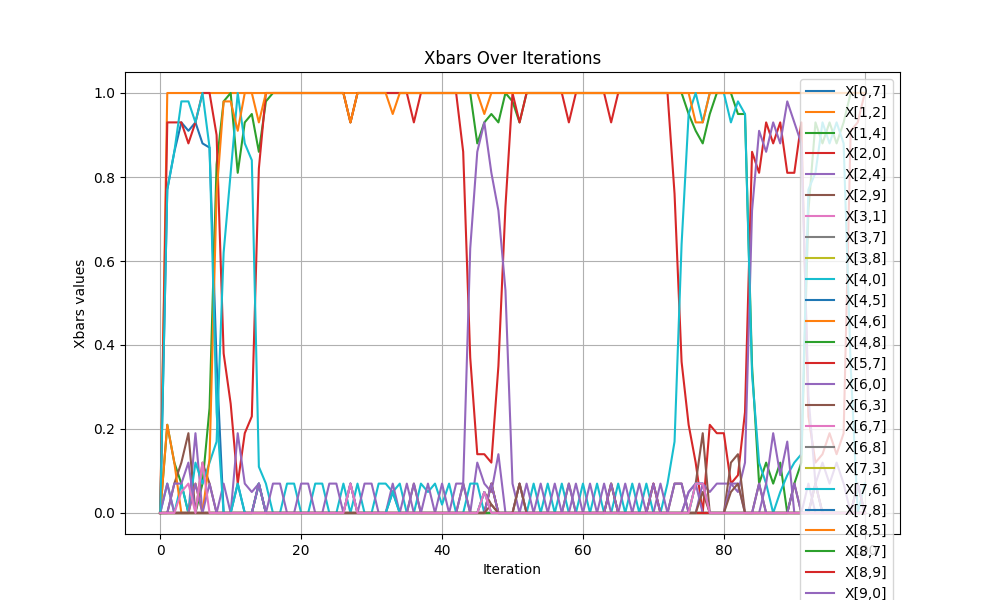

The table this chart was drawn from, first rows:
iteration, x[0,7], x[1,2], x[1,4], x[2,0], x[2,4], x[2,9], x[3,1], x[3,7], x[3,8], x[4,0], x[4,5], x[4,6], x[4,8], x[5,7], x[6,0], x[6,3], x[6,7], x[6,8], x[7,3], x[7,6], x[7,8], x[8,5], x[8,7]
0, 0.0, 0.0, 0.0, 0.0, 0.0, 0.0, 0.0, 0.0, 0.0, 0.0, 0.0, 0.0, 0.0, 0.0, 0.0, 0.0, 0.0, 0.0, 0.0, 0.0, 0.0, 0.0, 0.0
1, 0.77, 1, 0.21, 0.93, 0.0, 0.0, 0.0, 0.0, 0.0, 0.07, 0.0, 0.21, 0.0, 0.0, 0.07, 0.0, 0.0, 0.0, 0.0, 0.77, 0.0, 0.0, 0.0
2, 0.86, 1, 0.12, 0.93, 0.0, 0.07, 0.0, 0.0, 0.0, 0.0, 0.0, 0.12, 0.0, 0.0, 0.0, 0.0, 0.0, 0.0, 0.0, 0.86, 0.0, 0.0, 0.0
3, 0.93, 1, 0.07, 0.93, 0.0, 0.12, 0.0, 0.0, 0.0, 0.07, 0.0, 0.0, 0.0, 0.0, 0.0, 0.0, 0.0, 0.0, 0.0, 0.98, 0.0, 0.0, 0.0
4, 0.91, 1, 0.0, 0.88, 0.0, 0.19, 0.0, 0.0, 0.0, 0.0, 0.0, 0.0, 0.0, 0.0, 0.0, 0.0, 0.0, 0.0, 0.0, 0.98, 0.0, 0.0, 0.0
5, 0.93, 1, 0.0, 0.93, 0.19, 0.0, 0.0, 0.0, 0.0, 0.12, 0.0, 0.07, 0.0, 0.0, 0.07, 0.0, 0.0, 0.0, 0.0, 0.93, 0.0, 0.0, 0.0
6, 0.88, 1, 0.07, 1, 0.0, 0.12, 0.0, 0.0, 0.0, 0.07, 0.0, 0.0, 0.0, 0.0, 0.0, 0.0, 0.0, 0.0, 0.0, 1, 0.0, 0.0, 0.0
7, 0.87, 1, 0.25, 1, 0.0, 0.07, 0.0, 0.0, 0.0, 0.12, 0.0, 0.13, 0.0, 0.0, 0.0, 0.0, 0.0, 0.0, 0.0, 0.87, 0.0, 0.0, 0.0
8, 0.36, 1, 0.83, 0.9, 0.0, 0.0, 0.0, 0.0, 0.0, 0.17, 0.0, 0.76, 0.0, 0.0, 0.0, 0.0, 0.0, 0.0, 0.0, 0.24, 0.0, 0.0, 0.0
9, 0.0, 1, 0.98, 0.38, 0.0, 0.0, 0.0, 0.0, 0.0, 0.62, 0.0, 0.98, 0.0, 0.0, 0.07, 0.0, 0.0, 0.0, 0.0, 0.0, 0.0, 0.0, 0.0
10, 0.0, 1, 1, 0.26, 0.0, 0.0, 0.0, 0.0, 0.0, 0.81, 0.0, 0.98, 0.0, 0.0, 0.0, 0.0, 0.0, 0.0, 0.0, 0.0, 0.0, 0.0, 0.0
11, 0.07, 1, 0.81, 0.07, 0.19, 0.0, 0.0, 0.0, 0.0, 1, 0.0, 0.91, 0.0, 0.0, 0.0, 0.0, 0.0, 0.0, 0.0, 0.07, 0.0, 0.0, 0.0
12, 0.0, 1, 0.93, 0.19, 0.07, 0.0, 0.0, 0.0, 0.0, 0.88, 0.0, 1, 0.0, 0.0, 0.0, 0.0, 0.0, 0.0, 0.0, 0.0, 0.0, 0.0, 0.0
13, 0.0, 1, 0.95, 0.23, 0.05, 0.0, 0.0, 0.0, 0.0, 0.84, 0.0, 1, 0.0, 0.0, 0.0, 0.0, 0.0, 0.0, 0.0, 0.0, 0.0, 0.0, 0.0
14, 0.07, 1, 0.86, 0.82, 0.07, 0.07, 0.0, 0.0, 0.0, 0.11, 0.0, 0.93, 0.0, 0.0, 0.0, 0.0, 0.0, 0.0, 0.0, 0.07, 0.0, 0.0, 0.0
15, 0.0, 1, 0.98, 1, 0.0, 0.0, 0.0, 0.0, 0.0, 0.07, 0.0, 1, 0.0, 0.0, 0.0, 0.0, 0.0, 0.0, 0.0, 0.0, 0.0, 0.0, 0.0
16, 0.0, 1, 1, 1, 0.0, 0.0, 0.0, 0.0, 0.0, 0.0, 0.0, 1, 0.0, 0.0, 0.07, 0.0, 0.0, 0.0, 0.0, 0.0, 0.0, 0.0, 0.0
17, 0.0, 1, 1, 1, 0.0, 0.0, 0.0, 0.0, 0.0, 0.0, 0.0, 1, 0.0, 0.0, 0.07, 0.0, 0.0, 0.0, 0.0, 0.0, 0.0, 0.0, 0.0
18, 0.0, 1, 1, 1, 0.0, 0.0, 0.0, 0.0, 0.0, 0.07, 0.0, 1, 0.0, 0.0, 0.0, 0.0, 0.0, 0.0, 0.0, 0.0, 0.0, 0.0, 0.0
19, 0.0, 1, 1, 1, 0.0, 0.0, 0.0, 0.0, 0.0, 0.07, 0.0, 1, 0.0, 0.0, 0.0, 0.0, 0.0, 0.0, 0.0, 0.0, 0.0, 0.0, 0.0
20, 0.0, 1, 1, 1, 0.0, 0.0, 0.0, 0.0, 0.0, 0.0, 0.0, 1, 0.0, 0.0, 0.07, 0.0, 0.0, 0.0, 0.0, 0.0, 0.0, 0.0, 0.0
21, 0.0, 1, 1, 1, 0.0, 0.0, 0.0, 0.0, 0.0, 0.0, 0.0, 1, 0.0, 0.0, 0.07, 0.0, 0.0, 0.0, 0.0, 0.0, 0.0, 0.0, 0.0
22, 0.0, 1, 1, 1, 0.0, 0.0, 0.0, 0.0, 0.0, 0.07, 0.0, 1, 0.0, 0.0, 0.0, 0.0, 0.0, 0.0, 0.0, 0.0, 0.0, 0.0, 0.0
23, 0.0, 1, 1, 1, 0.0, 0.0, 0.0, 0.0, 0.0, 0.07, 0.0, 1, 0.0, 0.0, 0.0, 0.0, 0.0, 0.0, 0.0, 0.0, 0.0, 0.0, 0.0
24, 0.0, 1, 1, 1, 0.0, 0.0, 0.0, 0.0, 0.0, 0.0, 0.0, 1, 0.0, 0.0, 0.07, 0.0, 0.0, 0.0, 0.0, 0.0, 0.0, 0.0, 0.0
25, 0.0, 1, 1, 1, 0.0, 0.0, 0.0, 0.0, 0.0, 0.0, 0.0, 1, 0.0, 0.0, 0.07, 0.0, 0.0, 0.0, 0.0, 0.0, 0.0, 0.0, 0.0
26, 0.0, 1, 1, 1, 0.0, 0.0, 0.0, 0.0, 0.0, 0.07, 0.0, 1, 0.0, 0.0, 0.0, 0.0, 0.0, 0.0, 0.0, 0.0, 0.0, 0.0, 0.0
27, 0.0, 1, 0.93, 0.93, 0.0, 0.07, 0.0, 0.0, 0.0, 0.0, 0.0, 0.93, 0.0, 0.0, 0.0, 0.0, 0.0, 0.0, 0.0, 0.07, 0.0, 0.0, 0.0
28, 0.0, 1, 1, 1, 0.0, 0.0, 0.0, 0.0, 0.0, 0.07, 0.0, 1, 0.0, 0.0, 0.0, 0.0, 0.0, 0.0, 0.0, 0.0, 0.0, 0.0, 0.0
29, 0.0, 1, 1, 1, 0.0, 0.0, 0.0, 0.0, 0.0, 0.0, 0.0, 1, 0.0, 0.0, 0.07, 0.0, 0.0, 0.0, 0.0, 0.0, 0.0, 0.0, 0.0
30, 0.0, 1, 1, 1, 0.0, 0.0, 0.0, 0.0, 0.0, 0.0, 0.0, 1, 0.0, 0.0, 0.07, 0.0, 0.0, 0.0, 0.0, 0.0, 0.0, 0.0, 0.0
31, 0.0, 1, 1, 1, 0.0, 0.0, 0.0, 0.0, 0.0, 0.07, 0.0, 1, 0.0, 0.0, 0.0, 0.0, 0.0, 0.0, 0.0, 0.0, 0.0, 0.0, 0.0
32, 0.0, 1, 1, 1, 0.0, 0.0, 0.0, 0.0, 0.0, 0.07, 0.0, 1, 0.0, 0.0, 0.0, 0.0, 0.0, 0.0, 0.0, 0.0, 0.0, 0.0, 0.0
33, 0.05, 1, 1, 1, 0.0, 0.0, 0.0, 0.0, 0.0, 0.05, 0.0, 0.95, 0.0, 0.0, 0.07, 0.0, 0.0, 0.0, 0.0, 0.05, 0.0, 0.0, 0.0
34, 0.0, 1, 1, 1, 0.0, 0.0, 0.0, 0.0, 0.0, 0.07, 0.0, 1, 0.0, 0.0, 0.0, 0.0, 0.0, 0.0, 0.0, 0.0, 0.0, 0.0, 0.0
35, 0.0, 1, 1, 1, 0.0, 0.0, 0.0, 0.0, 0.0, 0.0, 0.0, 1, 0.0, 0.0, 0.07, 0.0, 0.0, 0.0, 0.0, 0.0, 0.0, 0.0, 0.0
36, 0.0, 1, 1, 0.93, 0.0, 0.07, 0.0, 0.0, 0.0, 0.0, 0.0, 1, 0.0, 0.0, 0.0, 0.0, 0.0, 0.0, 0.0, 0.0, 0.0, 0.0, 0.0
37, 0.0, 1, 1, 1, 0.0, 0.0, 0.0, 0.0, 0.0, 0.07, 0.0, 1, 0.0, 0.0, 0.0, 0.0, 0.0, 0.0, 0.0, 0.0, 0.0, 0.0, 0.0
38, 0.0, 1, 1, 1, 0.0, 0.0, 0.0, 0.0, 0.0, 0.05, 0.0, 1, 0.0, 0.0, 0.07, 0.0, 0.0, 0.0, 0.0, 0.0, 0.0, 0.0, 0.0
39, 0.0, 1, 1, 1, 0.0, 0.0, 0.0, 0.0, 0.0, 0.07, 0.0, 1, 0.0, 0.0, 0.0, 0.0, 0.0, 0.0, 0.0, 0.0, 0.0, 0.0, 0.0
40, 0.0, 1, 1, 1, 0.0, 0.0, 0.0, 0.0, 0.0, 0.02, 0.0, 1, 0.0, 0.0, 0.07, 0.0, 0.0, 0.0, 0.0, 0.0, 0.0, 0.0, 0.0
41, 0.0, 1, 1, 1, 0.0, 0.0, 0.0, 0.0, 0.0, 0.07, 0.0, 1, 0.0, 0.0, 0.0, 0.0, 0.0, 0.0, 0.0, 0.0, 0.0, 0.0, 0.0
42, 0.0, 1, 1, 1, 0.0, 0.0, 0.0, 0.0, 0.0, 0.0, 0.0, 1, 0.0, 0.0, 0.07, 0.0, 0.0, 0.0, 0.0, 0.0, 0.0, 0.0, 0.0
43, 0.0, 1, 1, 0.86, 0.0, 0.07, 0.0, 0.0, 0.0, 0.0, 0.0, 1, 0.0, 0.0, 0.07, 0.0, 0.0, 0.0, 0.0, 0.0, 0.0, 0.0, 0.0
44, 0.0, 1, 1, 0.37, 0.0, 0.0, 0.0, 0.0, 0.0, 0.07, 0.0, 1, 0.0, 0.0, 0.63, 0.0, 0.0, 0.0, 0.0, 0.0, 0.0, 0.0, 0.0
45, 0.0, 1, 0.88, 0.14, 0.12, 0.0, 0.0, 0.0, 0.0, 0.07, 0.0, 1, 0.0, 0.0, 0.86, 0.0, 0.0, 0.0, 0.0, 0.0, 0.0, 0.0, 0.0
46, 0.0, 1, 0.93, 0.14, 0.07, 0.05, 0.0, 0.0, 0.0, 0.0, 0.0, 0.95, 0.0, 0.0, 0.93, 0.0, 0.0, 0.0, 0.0, 0.05, 0.0, 0.0, 0.0
47, 0.0, 1, 0.95, 0.12, 0.05, 0.02, 0.0, 0.0, 0.0, 0.0, 0.0, 1, 0.07, 0.0, 0.81, 0.0, 0.0, 0.0, 0.0, 0.0, 0.0, 0.0, 0.0
48, 0.0, 1, 0.93, 0.35, 0.14, 0.0, 0.0, 0.0, 0.0, 0.0, 0.0, 1, 0.0, 0.0, 0.72, 0.0, 0.0, 0.0, 0.0, 0.0, 0.0, 0.0, 0.0
49, 0.0, 1, 1, 0.73, 0.0, 0.0, 0.0, 0.0, 0.0, 0.0, 0.0, 1, 0.0, 0.0, 0.53, 0.0, 0.0, 0.0, 0.0, 0.0, 0.0, 0.0, 0.0
50, 0.0, 1, 0.98, 1, 0.0, 0.0, 0.0, 0.0, 0.0, 0.0, 0.0, 1, 0.0, 0.0, 0.07, 0.0, 0.0, 0.0, 0.0, 0.0, 0.0, 0.0, 0.0
51, 0.0, 1, 0.93, 0.93, 0.0, 0.07, 0.0, 0.0, 0.0, 0.0, 0.0, 1, 0.0, 0.0, 0.0, 0.0, 0.0, 0.0, 0.0, 0.0, 0.0, 0.0, 0.0
52, 0.0, 1, 1, 1, 0.0, 0.0, 0.0, 0.0, 0.0, 0.0, 0.0, 1, 0.0, 0.0, 0.07, 0.0, 0.0, 0.0, 0.0, 0.0, 0.0, 0.0, 0.0
53, 0.0, 1, 1, 1, 0.0, 0.0, 0.0, 0.0, 0.0, 0.07, 0.0, 1, 0.0, 0.0, 0.0, 0.0, 0.0, 0.0, 0.0, 0.0, 0.0, 0.0, 0.0
54, 0.0, 1, 1, 1, 0.0, 0.0, 0.0, 0.0, 0.0, 0.0, 0.0, 1, 0.0, 0.0, 0.07, 0.0, 0.0, 0.0, 0.0, 0.0, 0.0, 0.0, 0.0
55, 0.0, 1, 1, 1, 0.0, 0.0, 0.0, 0.0, 0.0, 0.07, 0.0, 1, 0.0, 0.0, 0.0, 0.0, 0.0, 0.0, 0.0, 0.0, 0.0, 0.0, 0.0
56, 0.0, 1, 1, 1, 0.0, 0.0, 0.0, 0.0, 0.0, 0.0, 0.0, 1, 0.0, 0.0, 0.07, 0.0, 0.0, 0.0, 0.0, 0.0, 0.0, 0.0, 0.0
57, 0.0, 1, 1, 1, 0.0, 0.0, 0.0, 0.0, 0.0, 0.07, 0.0, 1, 0.0, 0.0, 0.0, 0.0, 0.0, 0.0, 0.0, 0.0, 0.0, 0.0, 0.0
58, 0.0, 1, 1, 0.93, 0.0, 0.07, 0.0, 0.0, 0.0, 0.0, 0.0, 1, 0.0, 0.0, 0.0, 0.0, 0.0, 0.0, 0.0, 0.0, 0.0, 0.0, 0.0
59, 0.0, 1, 1, 1, 0.0, 0.0, 0.0, 0.0, 0.0, 0.0, 0.0, 1, 0.0, 0.0, 0.07, 0.0, 0.0, 0.0, 0.0, 0.0, 0.0, 0.0, 0.0
... 41 more rows
